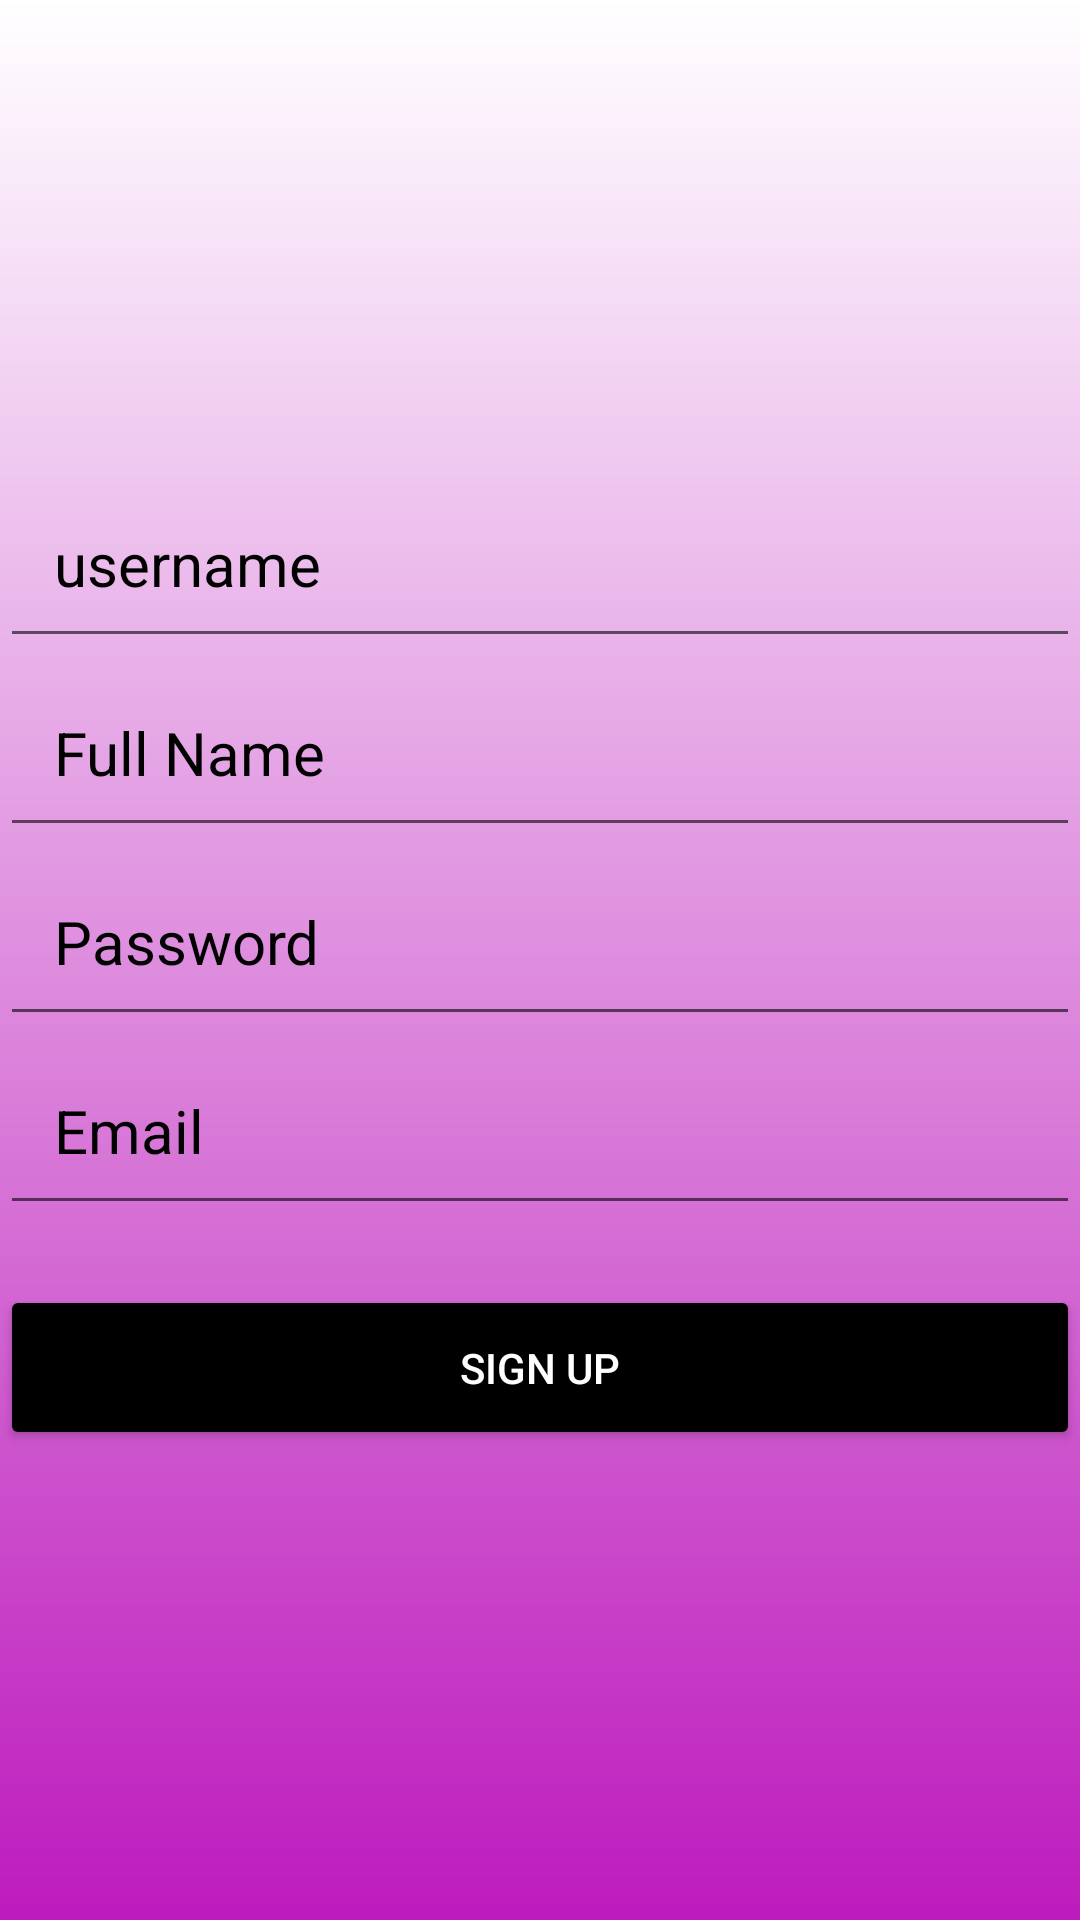

Here is an Android app screen rendered from its layout file. Give the layout XML and the strings, colors and styles it references.
<!-- AndroidManifest.xml: application theme Theme.Exomessage -->
<!-- res/layout/activity_signup.xml -->
<?xml version="1.0" encoding="utf-8"?>
<LinearLayout
    xmlns:android="http://schemas.android.com/apk/res/android"
    android:layout_width="match_parent"
    android:layout_height="match_parent"
    android:background="@drawable/login_background"
    android:orientation="vertical"
    android:gravity="center">

    <EditText
        android:layout_width="match_parent"
        android:layout_height="wrap_content"
        android:hint="username"
        android:textColor="@color/black"
        android:textColorHint="@color/black"
        android:textSize="20sp"
        android:padding="18dp"
        android:inputType="text"
        android:id="@+id/username"/>
    <EditText
        android:layout_width="match_parent"
        android:layout_height="wrap_content"
        android:hint="Full Name"
        android:textColor="@color/black"
        android:textColorHint="@color/black"
        android:textSize="20sp"
        android:padding="18dp"
        android:inputType="text"
        android:id="@+id/fullname"/>
    <EditText
        android:layout_width="match_parent"
        android:layout_height="wrap_content"
        android:hint="Password"
        android:textColor="@color/black"
        android:textColorHint="@color/black"
        android:textSize="20sp"
        android:padding="18dp"
        android:inputType="textPassword"
        android:id="@+id/password"/>
    <EditText
        android:layout_width="match_parent"
        android:layout_height="wrap_content"
        android:hint="Email"
        android:textColor="@color/black"
        android:textColorHint="@color/black"
        android:textSize="20sp"
        android:padding="18dp"
        android:inputType="textEmailAddress"
        android:id="@+id/email"/>

    <Button
        android:layout_width="match_parent"
        android:layout_height="wrap_content"
        android:text="Sign Up"
        android:backgroundTint="@color/black"
        android:textColor="@color/white"
        android:padding="18dp"
        android:layout_marginTop="20sp"
        android:id="@+id/login"/>
</LinearLayout>
<!-- resources referenced by this layout -->
<resources>
  <!-- drawable login_background (drawable) -->
  <?xml version="1.0" encoding="utf-8"?>
  <shape xmlns:android="http://schemas.android.com/apk/res/android">
  
      <gradient android:type="linear" android:angle="100"
          android:startColor="@color/white" android:endColor="#BD1BBD"/>
  </shape>
  <style name="Theme.Exomessage" parent="Theme.MaterialComponents.DayNight.DarkActionBar">
          
          <item name="colorPrimary">@color/purple_500</item>
          <item name="colorPrimaryVariant">@color/purple_700</item>
          <item name="colorOnPrimary">@color/white</item>
          
          <item name="colorSecondary">@color/teal_200</item>
          <item name="colorSecondaryVariant">@color/teal_700</item>
          <item name="colorOnSecondary">@color/black</item>
          
          <item name="android:statusBarColor">?attr/colorPrimaryVariant</item>
          
      </style>
  <!-- not gathered from this repository: default colours our renderer supplied (Android Studio template values) -->
  <color name="purple_500">#FF6200EE</color>
  <color name="purple_700">#FF3700B3</color>
  <color name="teal_200">#FF03DAC5</color>
  <color name="teal_700">#FF018786</color>
  <color name="black">#FF000000</color>
  <color name="white">#FFFFFFFF</color>
</resources>
